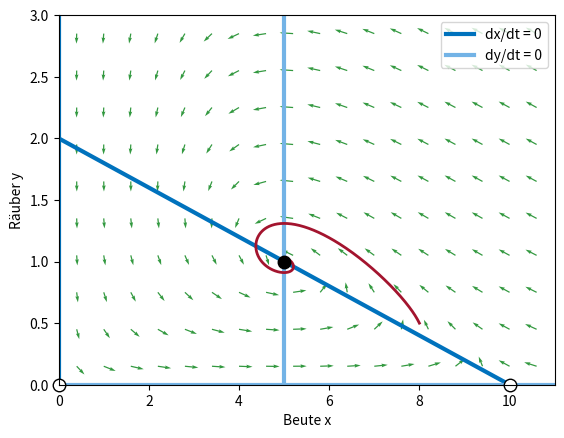

The matplotlib source for this figure:
# Abb. 4.17: Nullklinen des Räuber-Beute-Modells (Buch, Abschnitt 4.4, Gl. 4.2)
# x-Nullklinen: x = 0 und y = (r/c)(1 - x/K);  y-Nullklinen: y = 0 und x = e/d;  dazu Richtungsfeld und Lösung
# (c) 2026 Philipp Kügler · Programm zum Buch „Dynamische Systeme in den Lebenswissenschaften“ · MIT-Lizenz (siehe LICENSE)
import numpy as np
import matplotlib.pyplot as plt
from scipy.integrate import solve_ivp
r, K, c, d, e = 1, 10, 0.5, 0.2, 1
f = lambda t, z: [r * (1 - z[0] / K) * z[0] - c * z[0] * z[1], d * z[0] * z[1] - e * z[1]]

X, Y = np.meshgrid(np.linspace(0.4, 10.6, 18), np.linspace(0.15, 2.85, 10))
U, V = f(0, [X, Y]); U, V = U / 11, V / 3; L = np.hypot(U, V)
plt.quiver(X, Y, U / L * 0.3, V / L * 0.3 * 3 / 11, color=(0.2, 0.6, 0.25), angles="xy", scale_units="xy", scale=1, width=0.0025)
xs = np.linspace(0, 10, 50)
plt.plot(xs, r / c * (1 - xs / K), color=(0, 0.447, 0.741), lw=3, label="dx/dt = 0")
plt.plot([0, 0], [0, 3], color=(0, 0.447, 0.741), lw=3)
plt.plot([e / d, e / d], [0, 3], color=(0.45, 0.70, 0.90), lw=3, label="dy/dt = 0")
plt.plot([0, 11], [0, 0], color=(0.45, 0.70, 0.90), lw=3)
s = solve_ivp(f, [0, 40], [8, 0.5], t_eval=np.linspace(0, 40, 2001), rtol=1e-9, atol=1e-11)
plt.plot(s.y[0], s.y[1], color=(0.64, 0.08, 0.18), lw=2)
# Jacobi-Matrix im Koexistenzzustand (5, 1) und ihre Eigenwerte
xs_, ys_ = e / d, r / c * (1 - e / (d * K))
J = np.array([[r * (1 - 2 * xs_ / K) - c * ys_, -c * xs_], [d * ys_, d * xs_ - e]])
lam = np.linalg.eigvals(J)
print(f"Koexistenz ({xs_:g}, {ys_:g}): Spur {np.trace(J):g}, det {np.linalg.det(J):g}, Eigenwerte",
      "  ".join(f"{l.real:.3f}{l.imag:+.3f}i" for l in sorted(lam, key=lambda l: (l.imag, l.real))))
plt.plot([0, 10], [0, 0], "o", mfc="w", mec="k", ms=9, clip_on=False); plt.plot(5, 1, "ko", ms=9)
plt.xlim(0, 11); plt.ylim(0, 3); plt.xlabel("Beute x"); plt.ylabel("Räuber y"); plt.legend(loc="upper right")
plt.show()
